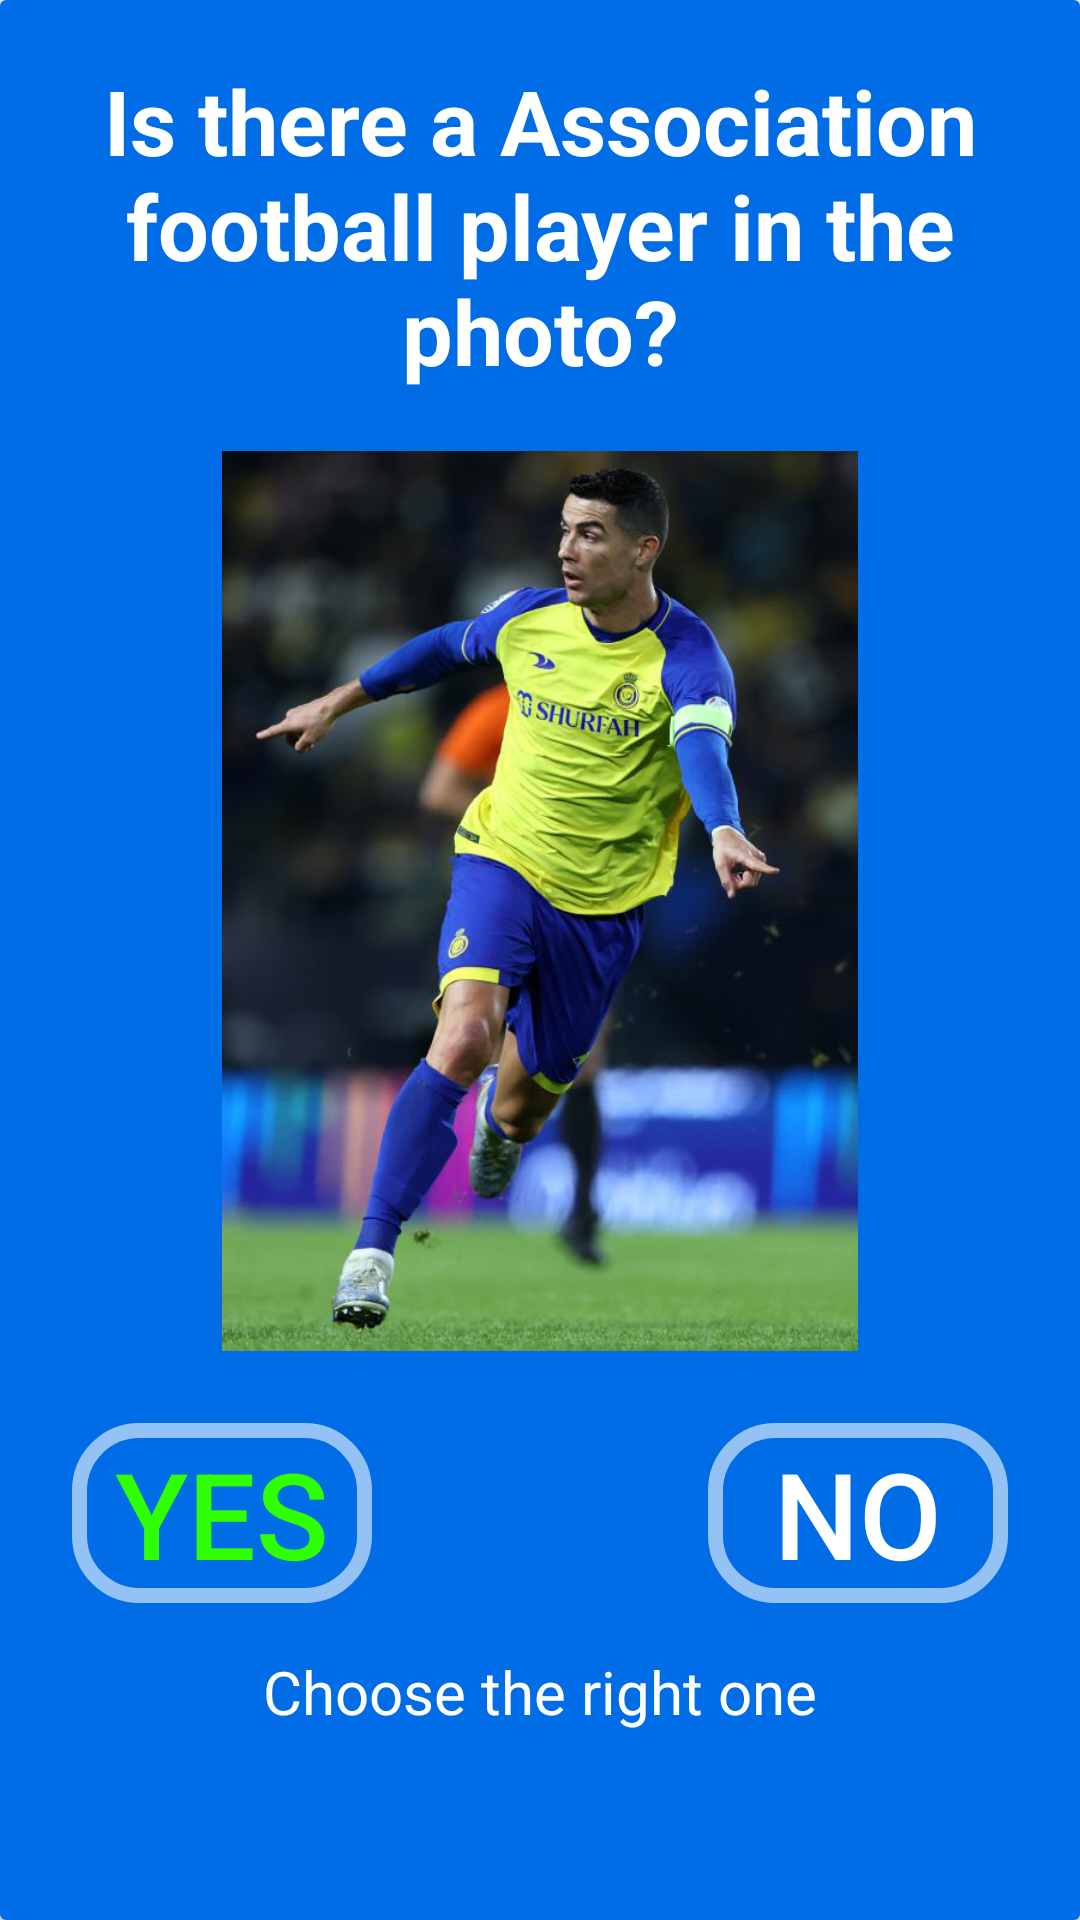

Android layout source for this screen:
<!-- AndroidManifest.xml: application theme Theme.BetQuiz -->
<!-- res/layout/lvl1allertdialog_fragment.xml -->
<?xml version="1.0" encoding="utf-8"?>
<androidx.cardview.widget.CardView xmlns:android="http://schemas.android.com/apk/res/android"
    xmlns:app="http://schemas.android.com/apk/res-auto"
    xmlns:tools="http://schemas.android.com/tools"
    android:layout_width="305dp"
    android:layout_height="640dp"
    android:background="@drawable/sytle_btn_stroke_white95">

<androidx.constraintlayout.widget.ConstraintLayout
    android:layout_width="wrap_content"
    android:layout_height="wrap_content">

    <ImageView
        android:id="@+id/imageView3"
        android:layout_width="match_parent"
        android:layout_height="match_parent"
        android:scaleType="centerCrop"
        android:src="@drawable/backallert"
        app:layout_constraintBottom_toBottomOf="parent"
        app:layout_constraintEnd_toEndOf="parent"
        app:layout_constraintStart_toStartOf="parent"
        app:layout_constraintTop_toTopOf="parent" />

    <TextView
        android:id="@+id/textView"
        android:layout_width="wrap_content"
        android:layout_height="wrap_content"
        android:gravity="center_horizontal"
        android:text="Is there a Association football player in the photo?"
        android:textColor="@color/white"
        android:textSize="30sp"
        app:layout_constraintEnd_toEndOf="parent"
        app:layout_constraintStart_toStartOf="parent"
        app:layout_constraintTop_toTopOf="parent"
        android:padding="20dp"
        android:textStyle="bold"/>

    <ImageView
        android:id="@+id/imageView2"
        android:layout_width="230dp"
        android:layout_height="300dp"
        android:src="@drawable/lvl1aleertfootbla"
        app:layout_constraintEnd_toEndOf="parent"
        app:layout_constraintStart_toStartOf="parent"
        app:layout_constraintTop_toBottomOf="@+id/textView" />

    <androidx.appcompat.widget.AppCompatButton
        android:id="@+id/btnYes"
        android:layout_width="100dp"
        android:layout_height="60dp"
        android:layout_marginStart="24dp"
        android:layout_marginTop="24dp"
        android:background="@drawable/button_stroke_black95_press_white"
        android:gravity="center"
        android:text="YES"
        android:textColor="@color/green"
        android:textSize="40sp"
        app:layout_constraintStart_toStartOf="parent"
        app:layout_constraintTop_toBottomOf="@+id/imageView2" />

    <androidx.appcompat.widget.AppCompatButton
        android:id="@+id/btnNo"
        android:layout_width="100dp"
        android:layout_height="60dp"
        android:layout_marginEnd="24dp"
        android:background="@drawable/button_stroke_black95_press_white"
        android:clickable="false"
        android:gravity="center"
        android:text="NO"
        android:textColor="@color/white"
        android:textSize="40sp"
        app:layout_constraintEnd_toEndOf="parent"
        app:layout_constraintTop_toTopOf="@+id/btnYes" />

    <TextView
        android:layout_width="wrap_content"
        android:layout_height="wrap_content"
        android:layout_marginTop="16dp"
        android:text="Choose the right one"
        android:textColor="@color/white"
        android:textSize="20dp"
        app:layout_constraintEnd_toEndOf="parent"
        app:layout_constraintStart_toStartOf="parent"
        app:layout_constraintTop_toBottomOf="@+id/btnNo" />

</androidx.constraintlayout.widget.ConstraintLayout>


</androidx.cardview.widget.CardView>
<!-- resources referenced by this layout -->
<resources>
  <color name="green">#2FFF00</color>
  <color name="white">#FFFFFFFF</color>
  <!-- drawable backallert: png bitmap (drawable, 12098 bytes) -->
  <!-- drawable button_stroke_black95_press_white (drawable) -->
  <?xml version="1.0" encoding="utf-8"?>
  <selector xmlns:android="http://schemas.android.com/apk/res/android">
      <item android:state_pressed="false" android:drawable="@drawable/sytle_btn_stroke_white95"/>
      <item android:state_pressed="true" android:drawable="@drawable/sytle_btn_stroke_white95_press_wht"/>
  </selector>
  <!-- drawable lvl1aleertfootbla: png bitmap (drawable, 389593 bytes) -->
  <!-- drawable sytle_btn_stroke_white95 (drawable) -->
  <?xml version="1.0" encoding="utf-8"?>
  <shape xmlns:android="http://schemas.android.com/apk/res/android">
      <stroke android:width="5dp" android:color="@color/white95"/>
      <corners android:radius="20dp"/>
  </shape>
  <style name="Theme.BetQuiz" parent="Base.Theme.BetQuiz" />
  <!-- drawable sytle_btn_stroke_white95_press_wht (drawable) -->
  <?xml version="1.0" encoding="utf-8"?>
  <shape xmlns:android="http://schemas.android.com/apk/res/android">
      <stroke android:width="5dp" android:color="@color/white95"/>
      <corners android:radius="20dp"/>
      <solid android:color="@color/white95"/>
  </shape>
  <color name="white95">#95FFFFFF</color>
  <style name="Base.Theme.BetQuiz" parent="Theme.Material3.DayNight.NoActionBar">
          
          
      </style>
</resources>
